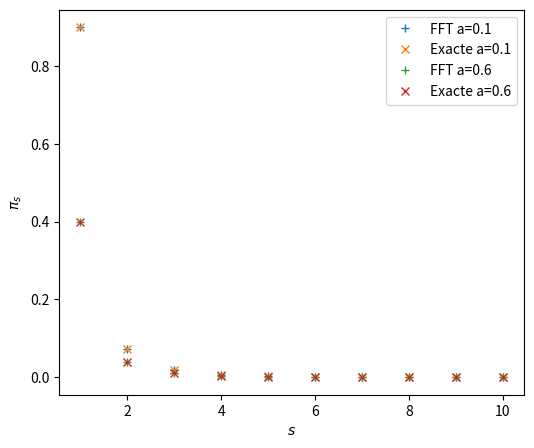

Source code (Python):
import numpy as np
import matplotlib.pyplot as plt
import numpy.fft as fft
from scipy.special import factorial, binom


# parametre du graphe
a_list = [0.1, 0.6]

# parametres de la methode
r = 1
n = 30

# generation des n points equidistants sur le cercle de rayon r
points = r*np.exp(1j*2*np.pi * np.array(range(n), dtype=complex) / n)


plt.figure(figsize=(6, 5))

for a in a_list:
    # calcul des valeurs de H_1(x)
    h1_valeurs = []
    for x in points:
        polynome = np.array([a**2, -2*a, 1, -x*(1-a)**2])
        racines = np.roots(polynome)
        # mettre les racines nulles en dehors du cercle unitaire
        racines[np.where(racines==0)] = 10
        print(racines)
        bon_indice = np.argmin(np.absolute(racines))
        h1_valeurs.append(racines[bon_indice])
        print(racines[bon_indice])
    h1_valeurs = np.array(h1_valeurs)

    # valeurs de H_0(x) a partir des valeurs de H_1(x)
    h0_valeurs = (1-a)*points / (1 - a * h1_valeurs)

    # transformee de fourier inverse
    tailles = np.array(range(n)) + 1
    dist_comp = 1/(n*r**tailles[:-1]) * fft.fft(h0_valeurs)[1:]

    # distribution exacte
    dist_comp_exacte = np.concatenate([[1-a], 1/(3*tailles[1:] - 2)*binom(3*tailles[1:] - 2, 2*tailles[1:] - 1) * (1-a)**(2*tailles[1:]-1) * a**(tailles[1:]-1)])

    print(np.sum(dist_comp_exacte))

    plt.plot(tailles[:10], dist_comp[:10], '+', label=f'FFT a={a}')
    plt.plot(tailles[:10], dist_comp_exacte[:10], 'x', label=f'Exacte a={a}')

plt.legend()
plt.ylabel('$\\pi_s$')
plt.xlabel('$s$')
plt.savefig('comparaison_fft.pdf')
plt.show()
